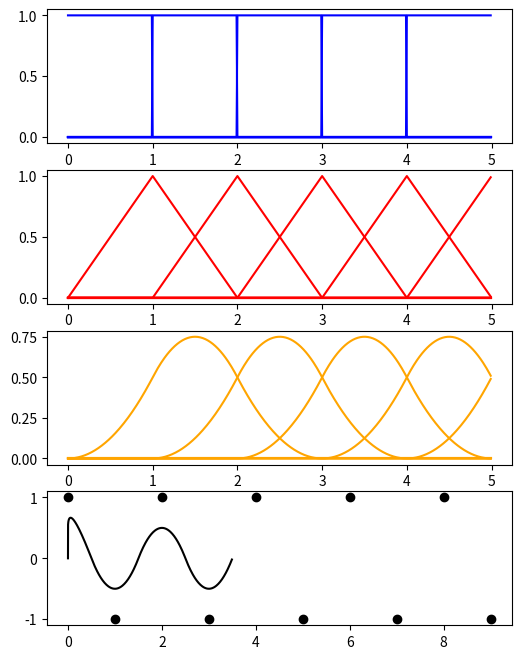

The matplotlib source for this figure:
import matplotlib.pyplot as plt
import numpy as np

EPS = 1e-6

knots = np.array([0.0, 1.0, 2.0, 3.0, 4.0, 5.0, 6.0, 7.0, 8.0, 9.0])
#knots = np.array([0.0, 0.0, 0.0, 1.0, 2.0, 3.0, 4.0, 5.0, 5.0, 5.0])
controlPoints = np.array([[0.0, 1.0], [1.0, -1.0], [2.0, 1.0], [3.0, -1.0], [4.0, 1.0],
                          [5.0, -1.0], [6.0, 1.0], [7.0, -1.0], [8.0, 1.0], [9.0, -1.0]])

def B1(k:int, u:float) -> float:
    if k < 0 or k > len(knots) - 1:
        return 0.0  # 不合法
    if u >= knots[k] and u < knots[k + 1]:
        return 1.0
    return 0.0

def BasisFunctionTraversal(k:int, d:int, u:float) -> float:
    if d == 1:
        return B1(k, u)
    # k1
    denom = (knots[k + d - 1] - knots[k])
    nom = (u - knots[k])
    k1 = 0.0
    if denom > EPS:
        k1 = nom / denom
    
    # k2
    denom = (knots[k + d] - knots[k + 1])
    nom = (knots[k + d] - u)
    k2 = 0.0
    if denom > EPS:
        k2 = nom / denom

    res = BasisFunctionTraversal(k, d - 1, u) * k1 + BasisFunctionTraversal(k + 1, d - 1, u) * k2
    return res

def BasisFunction(k:int, d:int, u:float):
    if k < 0 or k > len(knots) - d:
        return 0.0  # 不合法
    return BasisFunctionTraversal(k, d, u) 

if __name__ == '__main__':
    uArr = np.arange(0.0 + EPS, 5.0 - EPS, 0.01)
    b1Arr = np.zeros([len(knots), len(uArr)])
    b2Arr = np.zeros([len(knots), len(uArr)])
    b3Arr = np.zeros([len(knots), len(uArr)])
    b4Arr = np.zeros([len(knots), len(uArr)])
    pointsX = np.zeros(len(uArr))
    pointsY = np.zeros(len(uArr))

    for k in range(len(knots) - 1):
        for i in range(len(uArr)):
            b1Arr[k, i] = BasisFunction(k, 1, uArr[i])

    for k in range(len(knots) - 2):
        for i in range(len(uArr)):
            b2Arr[k, i] = BasisFunction(k, 2, uArr[i])

    for k in range(len(knots) - 3):
        for i in range(len(uArr)):
            b3Arr[k, i] = BasisFunction(k, 3, uArr[i])

    for k in range(len(knots) - 4):
        for i in range(len(uArr)):
            b4Arr[k, i] = BasisFunction(k, 4, uArr[i])

    b = 3
    for i in range(len(uArr)):
        point = np.array([0.0, 0.0])
        for k in range(len(knots) - b):
            point += controlPoints[k] * BasisFunction(k, b, uArr[i])
            print(uArr[i], controlPoints[k], BasisFunction(k, b, uArr[i]))
        pointsX[i] = point[0]
        pointsY[i] = point[1]

    fig = plt.figure(figsize=(6,8))
    ax1=fig.add_subplot(4, 1, 1)
    ax2=fig.add_subplot(4, 1, 2)
    ax3=fig.add_subplot(4, 1, 3)
    ax4=fig.add_subplot(4, 1, 4)
    for k in range(len(knots) - 1):
        ax1.plot(uArr, b1Arr[k,:], color='blue')
    for k in range(len(knots) - 2):
        ax2.plot(uArr, b2Arr[k,:], color='red')
    for k in range(len(knots) - 3):
        ax3.plot(uArr, b3Arr[k,:], color='orange')
    ax4.plot(pointsX, pointsY, color='black')
    ax4.scatter(controlPoints[:, 0], controlPoints[:, 1], color='black')
    plt.show() 
